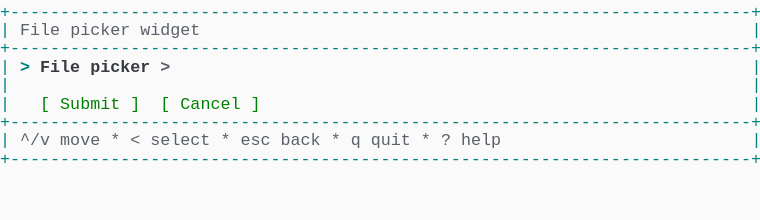
t = 0.00 s
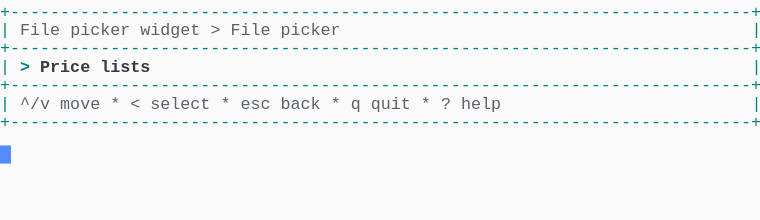
t = 1.37 s
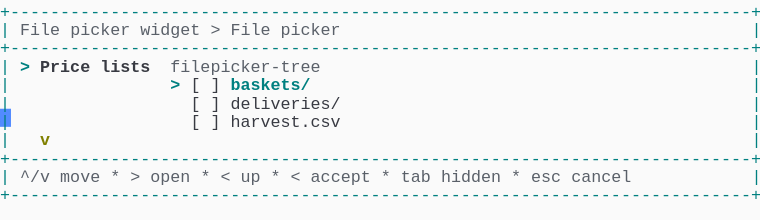
t = 2.39 s
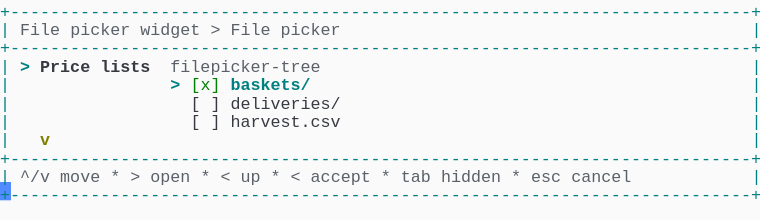
t = 3.61 s
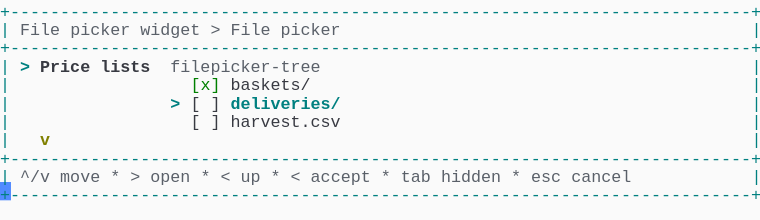
t = 4.62 s
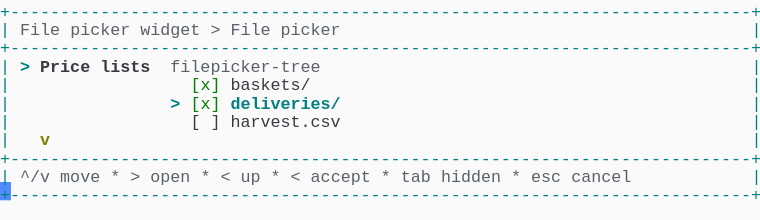
t = 6.00 s

The animated SVG that drew these frames (rendered in a browser with its animation timeline set to each time). Animation: 1 CSS @keyframes rule; one cycle of 7.38 s, repeats indefinitely.

<svg xmlns="http://www.w3.org/2000/svg" xmlns:xlink="http://www.w3.org/1999/xlink" width="760" height="220.44"><rect width="760" height="220.44" rx="0" ry="0" class="a"></rect><svg height="220.44" viewBox="0 0 76 22.044" width="760" xmlns="http://www.w3.org/2000/svg" xmlns:xlink="http://www.w3.org/1999/xlink"><style>.a{fill:rgb(250,250,250)}.b{font-family:Consolas,"Courier New",Courier,"Liberation Mono",monospace}.c{fill:rgb(0,128,128);white-space:pre}.d{fill:rgb(90,96,105);white-space:pre}.e{fill:rgb(0,128,128);font-weight:bold;white-space:pre}.f{fill:rgb(56,58,66);font-weight:bold;white-space:pre}.g{fill:rgb(56,58,66);white-space:pre}.h{fill:rgb(128,128,0);font-weight:bold;white-space:pre}.i{fill:rgb(0,128,0);white-space:pre}.j{fill:transparent}.k{fill:rgb(82,139,255)}.m{animation-duration:7.375s;animation-iteration-count:infinite;animation-name:l;animation-timing-function:steps(1,end)}.n{fill:rgb(90,96,105);font-weight:bold;white-space:pre}@keyframes l{0%{transform:translateX(-0px)}0%{transform:translateX(-76px)}18.6%{transform:translateX(-152px)}29.7%{transform:translateX(-228px)}40.7%{transform:translateX(-304px)}51.7%{transform:translateX(-380px)}62.7%{transform:translateX(-456px)}100%{transform:translateX(-532px)}}</style><g font-family="Consolas, &quot;Courier New&quot;, Courier, &quot;Liberation Mono&quot;, monospace" font-size="1.67" class="b"><defs><symbol id="1"><text x="0" y="1.67" class="c">+--------------------------------------------------------------------------+</text></symbol><symbol id="2"><text x="0" y="1.67" class="c">|</text><text x="2.004" y="1.67" class="d">^/v</text><text x="6.012" y="1.67" class="d">move</text><text x="11.021999999999998" y="1.67" class="d">*</text><text x="13.026" y="1.67" class="d">&lt;</text><text x="15.029999999999998" y="1.67" class="d">select</text><text x="22.043999999999997" y="1.67" class="d">*</text><text x="24.048" y="1.67" class="d">esc</text><text x="28.055999999999997" y="1.67" class="d">back</text><text x="33.065999999999995" y="1.67" class="d">*</text><text x="35.06999999999999" y="1.67" class="d">q</text><text x="37.074" y="1.67" class="d">quit</text><text x="42.083999999999996" y="1.67" class="d">*</text><text x="44.087999999999994" y="1.67" class="d">?</text><text x="46.09199999999999" y="1.67" class="d">help</text><text x="75.14999999999999" y="1.67" class="c">|</text></symbol><symbol id="3"><text x="0" y="1.67" class="c">|</text><text x="2.004" y="1.67" class="d">File</text><text x="7.013999999999999" y="1.67" class="d">picker</text><text x="14.027999999999999" y="1.67" class="d">widget</text><text x="21.041999999999998" y="1.67" class="d">&gt;</text><text x="23.045999999999996" y="1.67" class="d">File</text><text x="28.055999999999997" y="1.67" class="d">picker</text><text x="75.14999999999999" y="1.67" class="c">|</text></symbol><symbol id="4"><text x="0" y="1.67" class="c">|</text><text x="2.004" y="1.67" class="e">&gt;</text><text x="4.008" y="1.67" class="f">Price</text><text x="10.02" y="1.67" class="f">lists</text><text x="17.034" y="1.67" class="d">filepicker-tree</text><text x="75.14999999999999" y="1.67" class="c">|</text></symbol><symbol id="5"><text x="0" y="1.67" class="c">|</text><text x="19.037999999999997" y="1.67" class="g">[</text><text x="21.041999999999998" y="1.67" class="g">]</text><text x="23.045999999999996" y="1.67" class="g">deliveries/</text><text x="75.14999999999999" y="1.67" class="c">|</text></symbol><symbol id="6"><text x="0" y="1.67" class="c">|</text><text x="19.037999999999997" y="1.67" class="g">[</text><text x="21.041999999999998" y="1.67" class="g">]</text><text x="23.045999999999996" y="1.67" class="g">harvest.csv</text><text x="75.14999999999999" y="1.67" class="c">|</text></symbol><symbol id="7"><text x="0" y="1.67" class="c">|</text><text x="4.008" y="1.67" class="h">v</text><text x="75.14999999999999" y="1.67" class="c">|</text></symbol><symbol id="8"><text x="0" y="1.67" class="c">|</text><text x="2.004" y="1.67" class="d">^/v</text><text x="6.012" y="1.67" class="d">move</text><text x="11.021999999999998" y="1.67" class="d">*</text><text x="13.026" y="1.67" class="d">&gt;</text><text x="15.029999999999998" y="1.67" class="d">open</text><text x="20.04" y="1.67" class="d">*</text><text x="22.043999999999997" y="1.67" class="d">&lt;</text><text x="24.048" y="1.67" class="d">up</text><text x="27.054" y="1.67" class="d">*</text><text x="29.058" y="1.67" class="d">&lt;</text><text x="31.061999999999998" y="1.67" class="d">accept</text><text x="38.07599999999999" y="1.67" class="d">*</text><text x="40.08" y="1.67" class="d">tab</text><text x="44.087999999999994" y="1.67" class="d">hidden</text><text x="51.102" y="1.67" class="d">*</text><text x="53.105999999999995" y="1.67" class="d">esc</text><text x="57.114" y="1.67" class="d">cancel</text><text x="75.14999999999999" y="1.67" class="c">|</text></symbol><symbol id="9"><text x="0" y="1.67" class="c">|</text><text x="19.037999999999997" y="1.67" class="i">[x]</text><text x="23.045999999999996" y="1.67" class="g">baskets/</text><text x="75.14999999999999" y="1.67" class="c">|</text></symbol><symbol id="10"><text x="0" y="1.67" class="c">|</text><text x="17.034" y="1.67" class="e">&gt;</text><text x="19.037999999999997" y="1.67" class="i">[x]</text><text x="23.045999999999996" y="1.67" class="e">deliveries/</text><text x="75.14999999999999" y="1.67" class="c">|</text></symbol><symbol id="a"><rect height="12" width="76" x="0" y="0" class="j"></rect></symbol><symbol id="b"><rect height="1.837" width="1.1022" class="k"></rect></symbol></defs><rect height="22.044" width="76" class="a"></rect><g class="m"><svg x="0" y="0" width="608"><svg x="0"><use xlink:href="#a"></use><use xlink:href="#b" x="-0.0040000000000000036" y="0"></use></svg><svg x="76"><use xlink:href="#a"></use><use xlink:href="#b" x="75.996" y="14.520999999999999"></use><use xlink:href="#1" y="0"></use><text x="0" y="3.5069999999999997" class="c">|</text><text x="2.004" y="3.5069999999999997" class="d">File</text><text x="7.013999999999999" y="3.5069999999999997" class="d">picker</text><text x="14.027999999999999" y="3.5069999999999997" class="d">widget</text><text x="75.14999999999999" y="3.5069999999999997" class="c">|</text><use xlink:href="#1" y="3.674"></use><text x="0" y="7.181" class="c">|</text><text x="2.004" y="7.181" class="e">&gt;</text><text x="4.008" y="7.181" class="f">File</text><text x="9.017999999999999" y="7.181" class="f">picker</text><text x="16.032" y="7.181" class="n">&gt;</text><text x="75.14999999999999" y="7.181" class="c">|</text><text x="0" y="9.018" class="c">|</text><text x="75.14999999999999" y="9.018" class="c">|</text><text x="0" y="10.855" class="c">|</text><text x="4.008" y="10.855" class="i">[</text><text x="6.012" y="10.855" class="i">Submit</text><text x="13.026" y="10.855" class="i">]</text><text x="16.032" y="10.855" class="i">[</text><text x="18.035999999999998" y="10.855" class="i">Cancel</text><text x="25.05" y="10.855" class="i">]</text><text x="75.14999999999999" y="10.855" class="c">|</text><use xlink:href="#1" y="11.022"></use><use xlink:href="#2" y="12.859"></use><use xlink:href="#1" y="14.696"></use></svg><svg x="152"><use xlink:href="#a"></use><use xlink:href="#b" x="75.996" y="10.847"></use><use xlink:href="#1" y="0"></use><use xlink:href="#3" y="1.837"></use><use xlink:href="#1" y="3.674"></use><text x="0" y="7.181" class="c">|</text><text x="2.004" y="7.181" class="e">&gt;</text><text x="4.008" y="7.181" class="f">Price</text><text x="10.02" y="7.181" class="f">lists</text><text x="75.14999999999999" y="7.181" class="c">|</text><use xlink:href="#1" y="7.348"></use><use xlink:href="#2" y="9.185"></use><use xlink:href="#1" y="11.022"></use></svg><svg x="228"><use xlink:href="#a"></use><use xlink:href="#b" x="75.996" y="18.195"></use><use xlink:href="#1" y="0"></use><use xlink:href="#3" y="1.837"></use><use xlink:href="#1" y="3.674"></use><use xlink:href="#4" y="5.511"></use><text x="0" y="9.018" class="c">|</text><text x="17.034" y="9.018" class="e">&gt;</text><text x="19.037999999999997" y="9.018" class="g">[</text><text x="21.041999999999998" y="9.018" class="g">]</text><text x="23.045999999999996" y="9.018" class="e">baskets/</text><text x="75.14999999999999" y="9.018" class="c">|</text><use xlink:href="#5" y="9.185"></use><use xlink:href="#6" y="11.022"></use><use xlink:href="#7" y="12.859"></use><use xlink:href="#1" y="14.696"></use><use xlink:href="#8" y="16.533"></use><use xlink:href="#1" y="18.37"></use></svg><svg x="304"><use xlink:href="#a"></use><use xlink:href="#b" x="75.996" y="18.195"></use><use xlink:href="#1" y="0"></use><use xlink:href="#3" y="1.837"></use><use xlink:href="#1" y="3.674"></use><use xlink:href="#4" y="5.511"></use><text x="0" y="9.018" class="c">|</text><text x="17.034" y="9.018" class="e">&gt;</text><text x="19.037999999999997" y="9.018" class="i">[x]</text><text x="23.045999999999996" y="9.018" class="e">baskets/</text><text x="75.14999999999999" y="9.018" class="c">|</text><use xlink:href="#5" y="9.185"></use><use xlink:href="#6" y="11.022"></use><use xlink:href="#7" y="12.859"></use><use xlink:href="#1" y="14.696"></use><use xlink:href="#8" y="16.533"></use><use xlink:href="#1" y="18.37"></use></svg><svg x="380"><use xlink:href="#a"></use><use xlink:href="#b" x="75.996" y="18.195"></use><use xlink:href="#1" y="0"></use><use xlink:href="#3" y="1.837"></use><use xlink:href="#1" y="3.674"></use><use xlink:href="#4" y="5.511"></use><use xlink:href="#9" y="7.348"></use><text x="0" y="10.855" class="c">|</text><text x="17.034" y="10.855" class="e">&gt;</text><text x="19.037999999999997" y="10.855" class="g">[</text><text x="21.041999999999998" y="10.855" class="g">]</text><text x="23.045999999999996" y="10.855" class="e">deliveries/</text><text x="75.14999999999999" y="10.855" class="c">|</text><use xlink:href="#6" y="11.022"></use><use xlink:href="#7" y="12.859"></use><use xlink:href="#1" y="14.696"></use><use xlink:href="#8" y="16.533"></use><use xlink:href="#1" y="18.37"></use></svg><svg x="456"><use xlink:href="#a"></use><use xlink:href="#b" x="75.996" y="18.195"></use><use xlink:href="#1" y="0"></use><use xlink:href="#3" y="1.837"></use><use xlink:href="#1" y="3.674"></use><use xlink:href="#4" y="5.511"></use><use xlink:href="#9" y="7.348"></use><use xlink:href="#10" y="9.185"></use><use xlink:href="#6" y="11.022"></use><use xlink:href="#7" y="12.859"></use><use xlink:href="#1" y="14.696"></use><use xlink:href="#8" y="16.533"></use><use xlink:href="#1" y="18.37"></use></svg><svg x="532"><use xlink:href="#a"></use><use xlink:href="#b" x="0.996" y="20.031999999999996"></use><use xlink:href="#1" y="0"></use><use xlink:href="#3" y="1.837"></use><use xlink:href="#1" y="3.674"></use><use xlink:href="#4" y="5.511"></use><use xlink:href="#9" y="7.348"></use><use xlink:href="#10" y="9.185"></use><use xlink:href="#6" y="11.022"></use><use xlink:href="#7" y="12.859"></use><use xlink:href="#1" y="14.696"></use><use xlink:href="#8" y="16.533"></use><use xlink:href="#1" y="18.37"></use></svg></svg></g></g></svg></svg>
